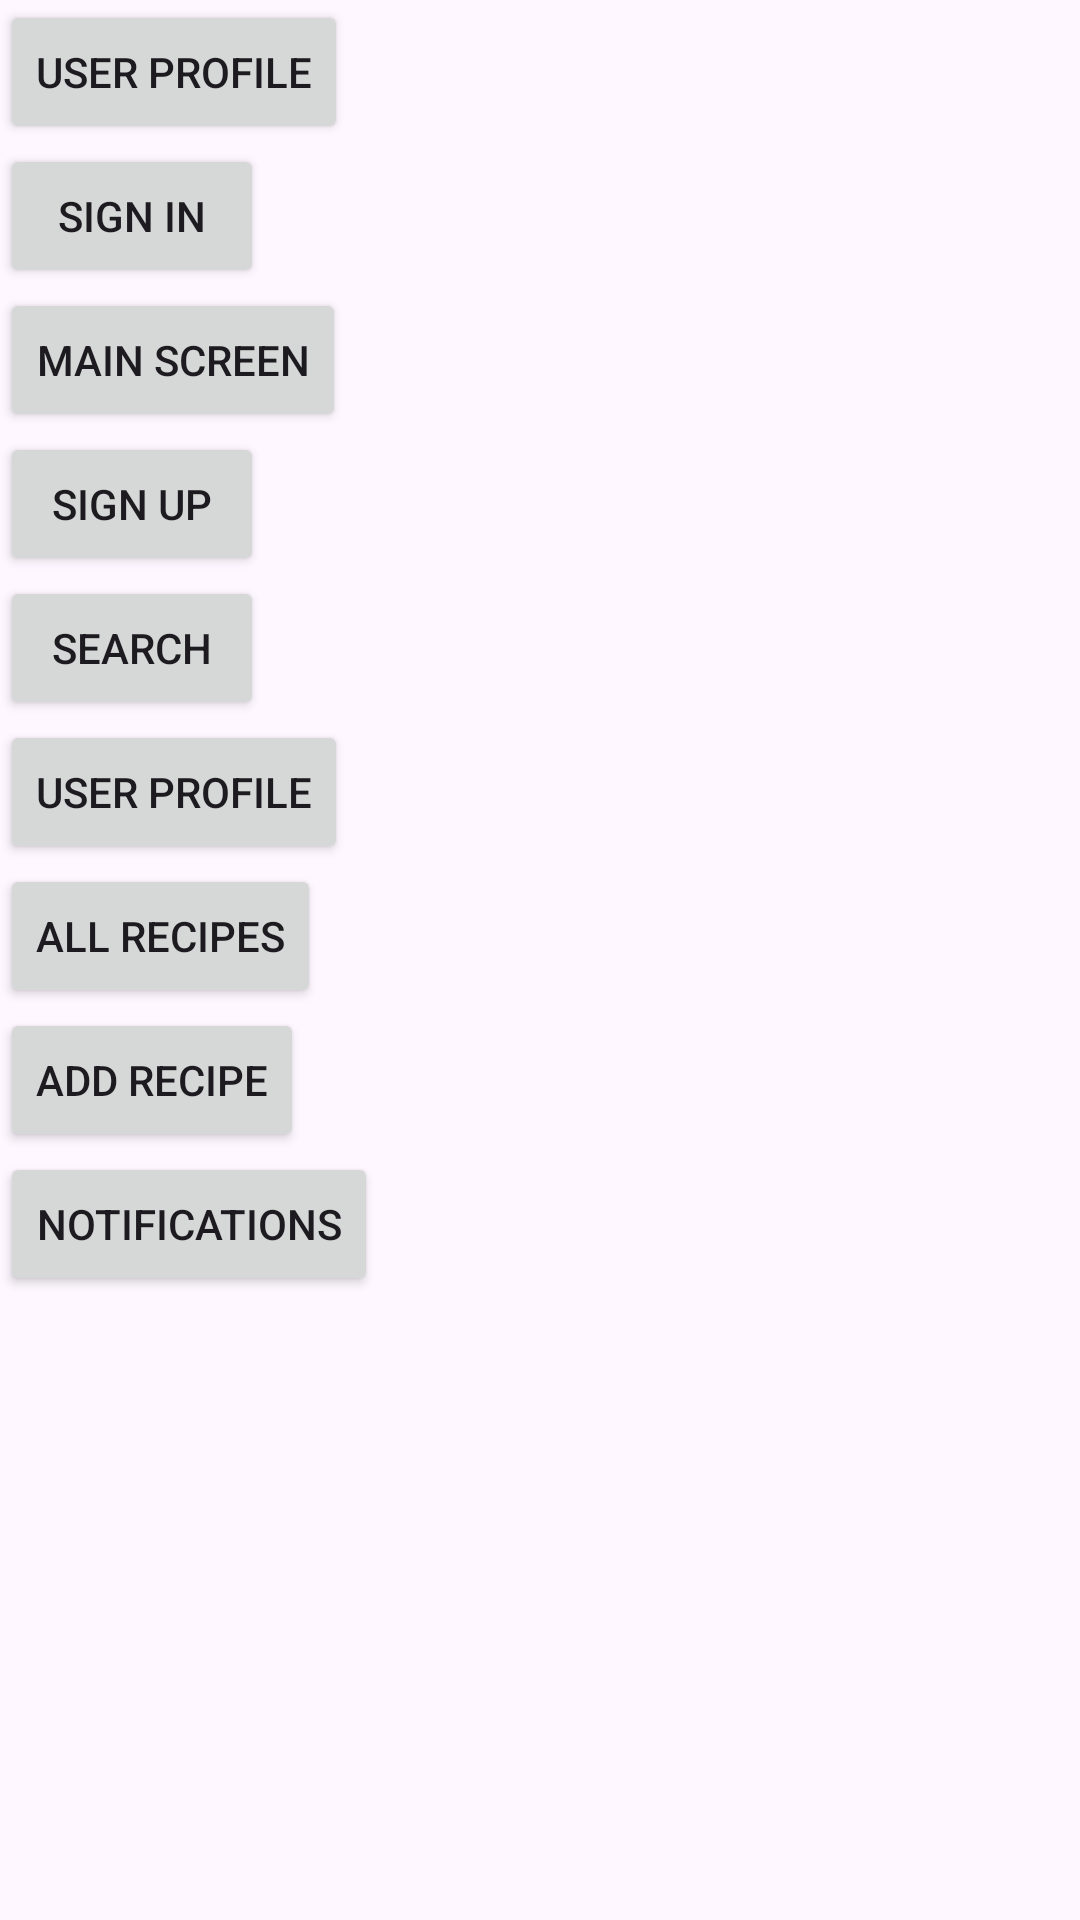

Here is an Android app screen rendered from its layout file. Give the layout XML and the strings, colors and styles it references.
<!-- AndroidManifest.xml: application theme Theme.PRM392_Proj -->
<!-- res/layout/activity_test_screen.xml -->
<?xml version="1.0" encoding="utf-8"?>
<androidx.constraintlayout.widget.ConstraintLayout xmlns:android="http://schemas.android.com/apk/res/android"
    xmlns:app="http://schemas.android.com/apk/res-auto"
    xmlns:tools="http://schemas.android.com/tools"
    android:id="@+id/main"
    android:layout_width="match_parent"
    android:layout_height="match_parent"
    tools:context=".activity.TestScreenActivity">

    <LinearLayout
        android:layout_width="match_parent"
        android:layout_height="match_parent"
        android:orientation="vertical">

        <Button
            android:id="@+id/userProfileJump"
            android:layout_width="wrap_content"
            android:layout_height="wrap_content"
            android:text="User Profile" />

        <Button
            android:id="@+id/signInJump"
            android:layout_width="wrap_content"
            android:layout_height="wrap_content"

            android:text="Sign in" />

        <Button
            android:id="@+id/mainScreenJump"
            android:layout_width="wrap_content"
            android:layout_height="wrap_content"
            android:text="main screen"

            />

        <Button
            android:id="@+id/signUpJump"
            android:layout_width="wrap_content"
            android:layout_height="wrap_content"
            android:text="Sign up"

            />

        <Button
            android:id="@+id/searchJump"
            android:layout_width="wrap_content"
            android:layout_height="wrap_content"

            android:text="Search" />

        <Button
            android:id="@+id/user_profile_jump"
            android:layout_width="wrap_content"
            android:layout_height="wrap_content"
            android:text="User Profile" />

        <Button
            android:id="@+id/all_recipes_button"
            android:layout_width="wrap_content"
            android:layout_height="wrap_content"
            android:text="All recipes" />

        <Button
            android:id="@+id/add_recipe_button"
            android:layout_width="wrap_content"
            android:layout_height="wrap_content"
            android:text="Add recipe" />

        <Button
            android:id="@+id/notificationJump"
            android:layout_width="wrap_content"
            android:layout_height="wrap_content"
            android:text="Notifications" />

    </LinearLayout>

</androidx.constraintlayout.widget.ConstraintLayout>
<!-- resources referenced by this layout -->
<resources>
  <style name="Theme.PRM392_Proj" parent="Theme.Material3.DayNight.NoActionBar">
          
          <item name="colorPrimary">@color/primary1</item>
          <item name="colorPrimaryVariant">@color/primary2</item>
          <item name="colorOnPrimary">@color/white</item>
          
          <item name="colorSecondary">@color/secondary1</item>
          <item name="colorSecondaryVariant">@color/secondary2</item>
          <item name="colorOnSecondary">@color/black</item>
          
          <item name="android:statusBarColor">?attr/colorPrimaryVariant</item>
          
      </style>
  <color name="primary1">#129575</color>
  <color name="primary2">#AFD3CA</color>
  <color name="white">#FFFFFFFF</color>
  <color name="secondary1">#FF9C00</color>
  <color name="secondary2">#FFBA4D</color>
  <color name="black">#FF000000</color>
</resources>
